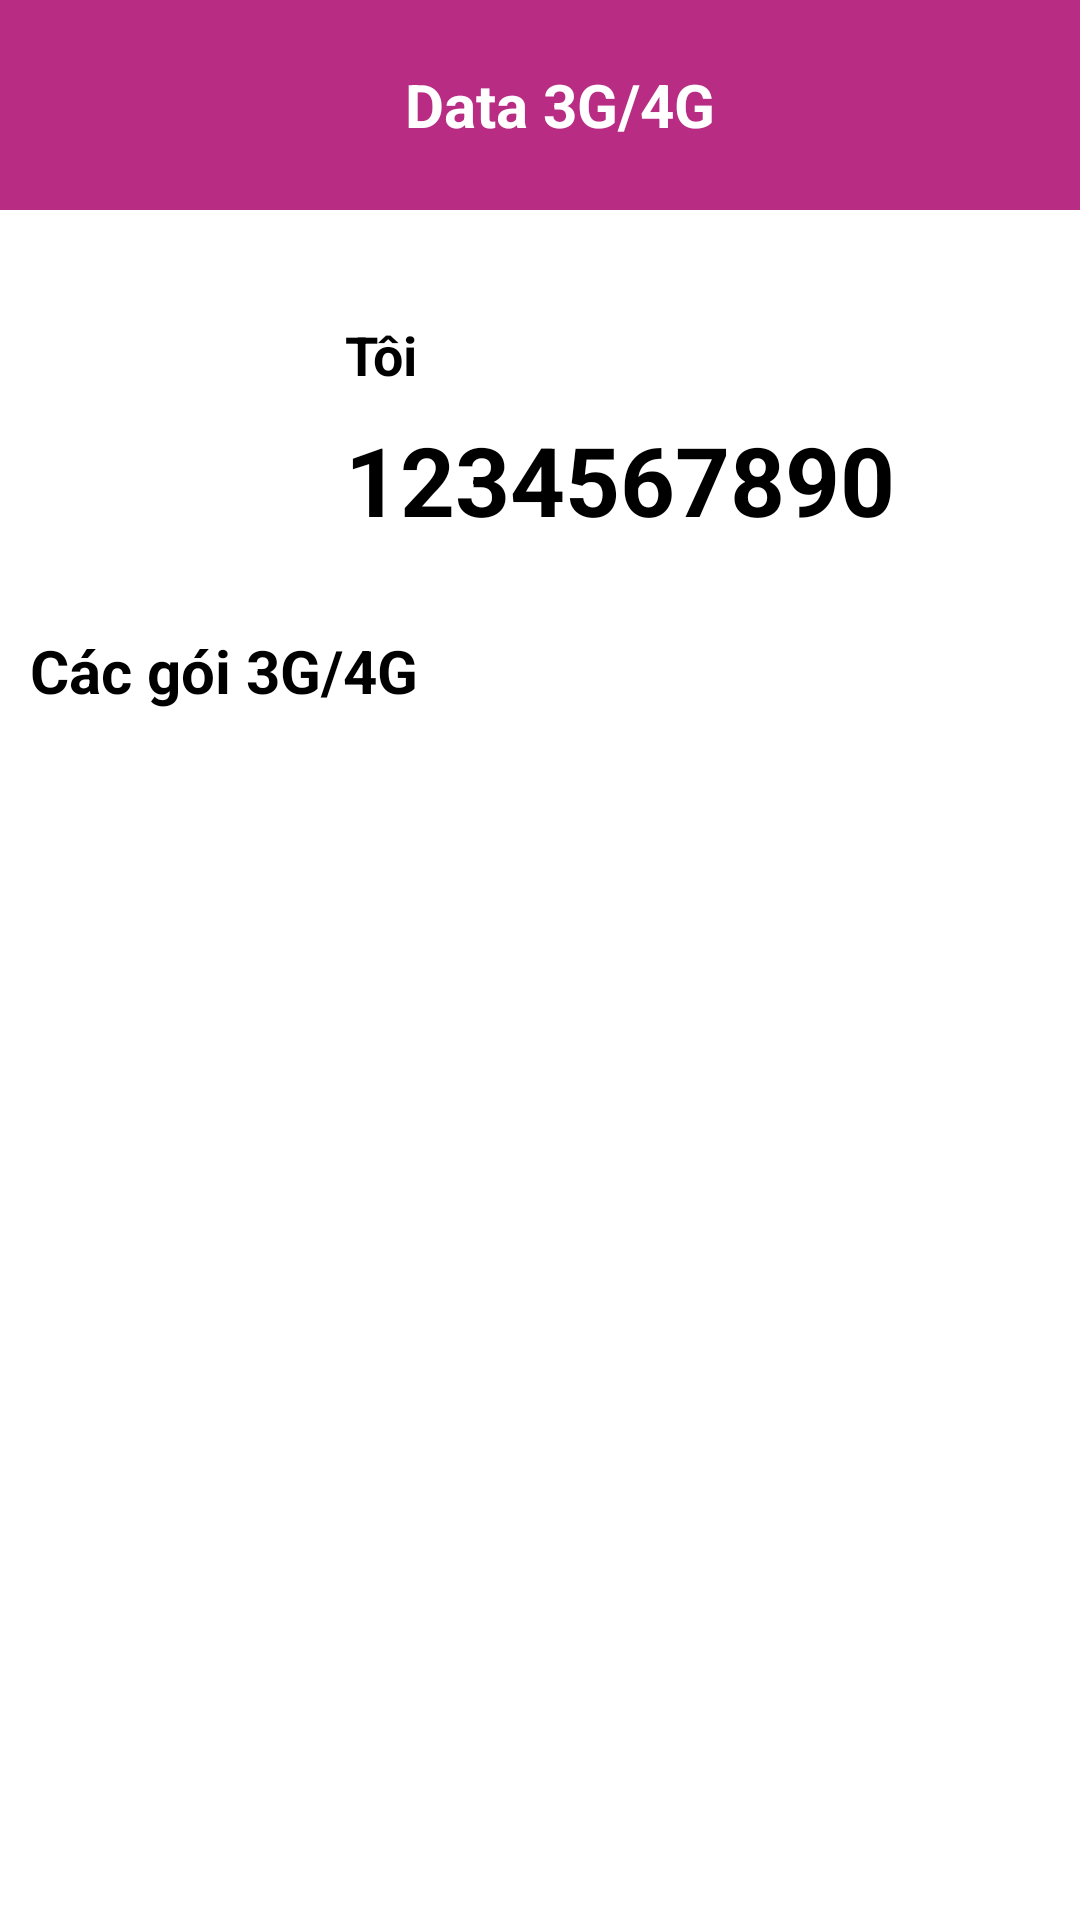

Android layout source for this screen:
<!-- AndroidManifest.xml: application theme Theme.Do_an -->
<!-- res/layout/fragment_data.xml -->
<?xml version="1.0" encoding="utf-8"?>
<LinearLayout xmlns:android="http://schemas.android.com/apk/res/android"
    android:layout_width="match_parent"
    android:layout_height="match_parent"
    android:orientation="vertical">

    <LinearLayout
        android:layout_width="match_parent"
        android:layout_height="70dp"
        android:background="@color/MomoColor">
        <ImageButton
            android:id="@+id/btnBack1"
            android:paddingLeft="25dp"
            android:layout_width="wrap_content"
            android:layout_height="wrap_content"
            android:layout_gravity="center_vertical"
            android:src="@drawable/baseline_arrow_back_ios_24"
            android:background="@android:color/transparent"
            android:contentDescription="Quay trở lại trang trước đó"/>
        <TextView
            android:layout_width="wrap_content"
            android:layout_height="wrap_content"
            android:text="Data 3G/4G"
            android:textColor="@color/white"
            android:textSize="20sp"
            android:textStyle="bold"
            android:layout_gravity="center"
            android:layout_marginLeft="110dp"
            />
    </LinearLayout>

    <View
        android:layout_width="match_parent"
        android:layout_height="20dp"/>

    <LinearLayout
        android:layout_width="match_parent"
        android:layout_height="wrap_content"
        android:weightSum="10"
        android:orientation="horizontal"
        android:layout_marginLeft="5dp"
        android:layout_marginRight="5dp"
        android:background="@drawable/frame1">

        <ImageView
            android:id="@+id/image_data2"
            android:layout_width="100dp"
            android:layout_height="100dp"
            android:padding="5dp"
            android:scaleType="centerCrop"
            android:src="@drawable/momoimg" />

        <LinearLayout
            android:layout_width="250dp"
            android:layout_height="wrap_content"
            android:orientation="vertical">

            <TextView
                android:id="@+id/title_user1"
                android:layout_width="wrap_content"
                android:layout_height="wrap_content"
                android:text="Tôi"
                android:textSize="18sp"
                android:textStyle="bold"
                android:textColor="@color/black"
                android:layout_marginLeft="10dp"
                android:layout_marginTop="16dp"/>


            <TextView
                android:id="@+id/sodienthoai1"
                android:layout_width="wrap_content"
                android:layout_height="wrap_content"
                android:text="1234567890"
                android:textSize="32sp"
                android:textStyle="bold"
                android:textColor="@color/black"
                android:layout_marginTop="8dp"
                android:layout_marginLeft="10dp"/>

        </LinearLayout>
        <ImageButton
            android:layout_width="wrap_content"
            android:layout_height="wrap_content"
            android:layout_gravity="center"
            android:src="@drawable/baseline_contact_phone_24"
            android:layout_marginLeft="5dp"/>
    </LinearLayout>

    <View
        android:layout_width="match_parent"
        android:layout_height="20dp"/>

    <TextView
        android:layout_width="wrap_content"
        android:layout_height="wrap_content"
        android:text="Các gói 3G/4G"
        android:textColor="@color/black"
        android:textStyle="bold"
        android:textSize="20sp"
        android:layout_marginLeft="10dp"/>

    <androidx.recyclerview.widget.RecyclerView
        android:id="@+id/recyclerView"
        android:layout_width="match_parent"
        android:layout_height="match_parent" />
</LinearLayout>
<!-- resources referenced by this layout -->
<resources>
  <color name="MomoColor">#B82C84</color>
  <color name="black">#FF000000</color>
  <color name="white">#FFFFFFFF</color>
  <!-- drawable baseline_contact_phone_24 (drawable) -->
  <vector android:height="24dp" android:tint="@color/MomoColor"
      android:viewportHeight="24" android:viewportWidth="24"
      android:width="24dp" xmlns:android="http://schemas.android.com/apk/res/android">
      <path android:fillColor="@color/white" android:pathData="M22,3L2,3C0.9,3 0,3.9 0,5v14c0,1.1 0.9,2 2,2h20c1.1,0 1.99,-0.9 1.99,-2L24,5c0,-1.1 -0.9,-2 -2,-2zM8,6c1.66,0 3,1.34 3,3s-1.34,3 -3,3 -3,-1.34 -3,-3 1.34,-3 3,-3zM14,18L2,18v-1c0,-2 4,-3.1 6,-3.1s6,1.1 6,3.1v1zM17.85,14h1.64L21,16l-1.99,1.99c-1.31,-0.98 -2.28,-2.38 -2.73,-3.99 -0.18,-0.64 -0.28,-1.31 -0.28,-2s0.1,-1.36 0.28,-2c0.45,-1.62 1.42,-3.01 2.73,-3.99L21,8l-1.51,2h-1.64c-0.22,0.63 -0.35,1.3 -0.35,2s0.13,1.37 0.35,2z"/>
  </vector>
  <!-- drawable frame1 (drawable) -->
  <?xml version="1.0" encoding="utf-8"?>
  <shape xmlns:android="http://schemas.android.com/apk/res/android"
      android:shape="rectangle">
      <solid android:color="#FFFFFF" />
      <corners android:bottomRightRadius="10dp"
          android:bottomLeftRadius="10dp"
          android:topRightRadius="10dp"
          android:topLeftRadius="10dp"/>
      <solid android:color="#FFFFFF" />
  
      
  </shape>
  <style name="Theme.Do_an" parent="Theme.MaterialComponents.DayNight.DarkActionBar">
          
          <item name="colorPrimary">@color/MomoColor</item>
          <item name="colorPrimaryVariant">@color/purple_700</item>
          <item name="colorOnPrimary">@color/white</item>
          
          <item name="colorSecondary">@color/teal_200</item>
          <item name="colorSecondaryVariant">@color/teal_700</item>
          <item name="colorOnSecondary">@color/black</item>
          
          <item name="android:statusBarColor">?attr/colorPrimaryVariant</item>
          
      </style>
  <color name="purple_700">#FF3700B3</color>
  <color name="teal_200">#FF03DAC5</color>
  <color name="teal_700">#FF018786</color>
</resources>
